Dataset: LeafDisease (GitHub, ArticleCodeHub/DeepEMPR). Classes: brown leaf spot, cercospora leaf spot, healthy leaf, leaf miner damage, rust disease.

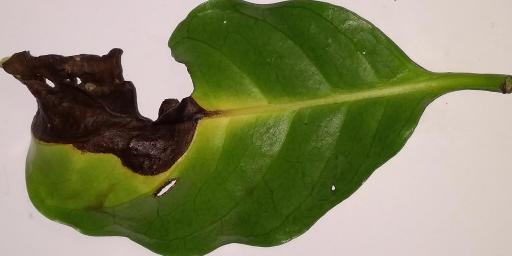
Label: brown leaf spot

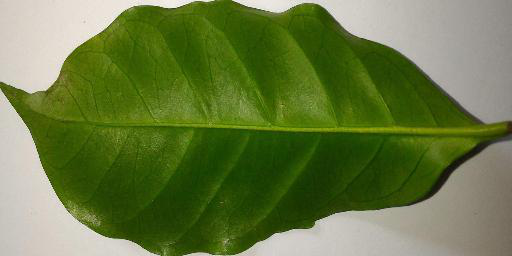
Label: healthy leaf

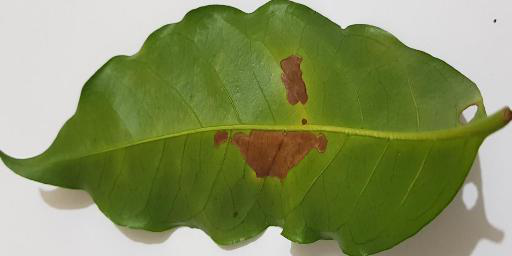
Label: leaf miner damage

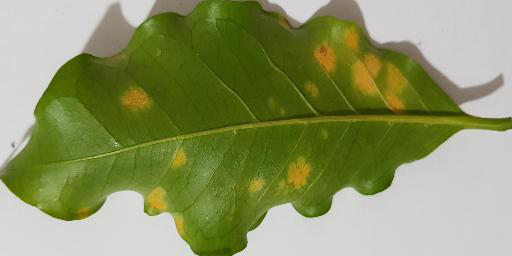
Label: rust disease

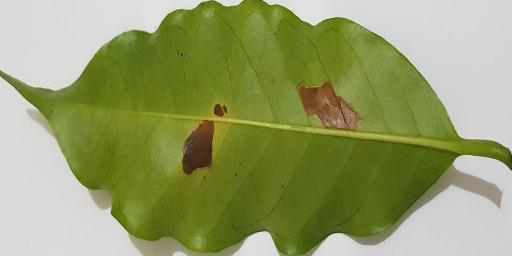
Label: leaf miner damage

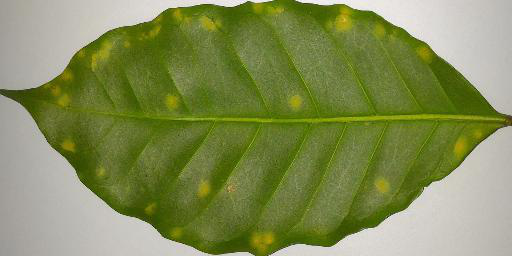
Label: rust disease
